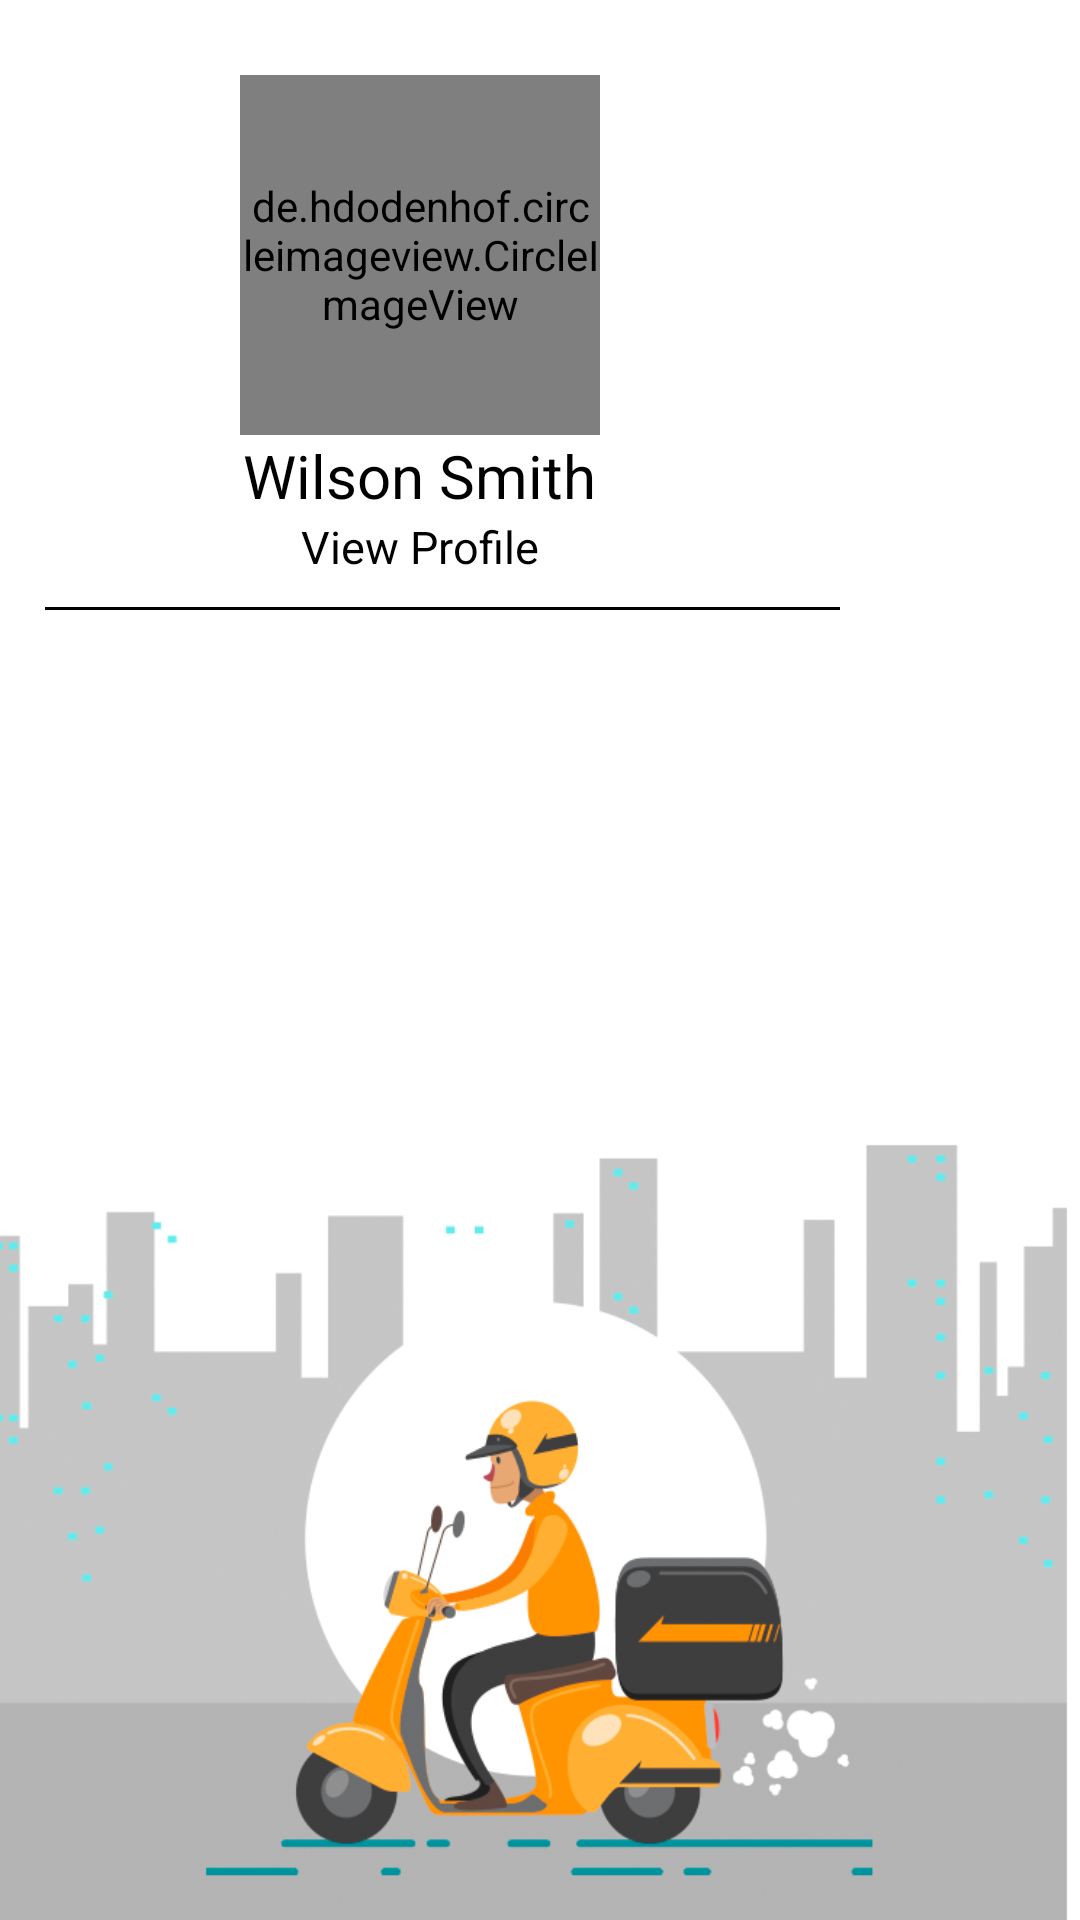

Here is an Android app screen rendered from its layout file. Give the layout XML and the strings, colors and styles it references.
<!-- AndroidManifest.xml: application theme AppTheme -->
<!-- res/layout/menu_left_drawer.xml -->
<?xml version="1.0" encoding="utf-8"?>
<LinearLayout xmlns:android="http://schemas.android.com/apk/res/android"
    android:id="@+id/menuLayout"
    android:layout_width="match_parent"
    android:layout_height="match_parent"
    android:background="@drawable/drawer_bg"
    android:orientation="vertical">


    <LinearLayout
        android:background="@android:color/transparent"
        android:layout_width="280dp"
        android:layout_height="wrap_content"
        android:orientation="vertical">

        <de.hdodenhof.circleimageview.CircleImageView xmlns:app="http://schemas.android.com/apk/res-auto"
            android:id="@+id/profile_image"
            android:layout_width="120dp"
            android:layout_height="120dp"
            android:layout_gravity="center"
            android:layout_marginTop="25dp"
            android:src="@drawable/girl"
            app:civ_border_color="@color/colorPrimary"
            app:civ_border_width="2dp" />


        <TextView
            android:layout_width="wrap_content"
            android:layout_height="wrap_content"
            android:layout_gravity="center"
            android:text="Wilson Smith"
            android:textColor="#000"
            android:textSize="20dp" />

        <TextView
            android:id="@+id/txtViewProfile"
            android:layout_width="wrap_content"
            android:layout_height="wrap_content"
            android:layout_gravity="center"
            android:text="View Profile"
            android:textColor="#000"
            android:textSize="15dp" />

        <View
            android:layout_width="match_parent"
            android:layout_height="1dp"
            android:layout_marginLeft="15dp"
            android:layout_marginTop="10dp"
            android:background="@color/colorBlack" />
    </LinearLayout>

    <android.support.v7.widget.RecyclerView
        android:id="@+id/list"
        android:layout_width="240dp"
        android:layout_height="wrap_content"
        android:layout_marginTop="15dp" />

    

</LinearLayout>
<!-- resources referenced by this layout -->
<resources>
  <color name="colorBlack">#000</color>
  <color name="colorPrimary">#00ACC0</color>
  <!-- drawable drawer_bg: png bitmap (drawable, 133573 bytes) -->
  <!-- drawable girl: png bitmap (drawable, 307799 bytes) -->
  <style name="AppTheme" parent="Theme.AppCompat.Light.NoActionBar">
          
          <item name="colorPrimary">@color/colorPrimary</item>
          <item name="colorPrimaryDark">@color/colorPrimaryDark</item>
          <item name="colorAccent">@color/colorAccent</item>
          <item name="android:windowBackground">@color/colorAccent</item>
  
      </style>
  <color name="colorPrimaryDark">#029DAF</color>
  <color name="colorAccent">#1c3144</color>
</resources>
